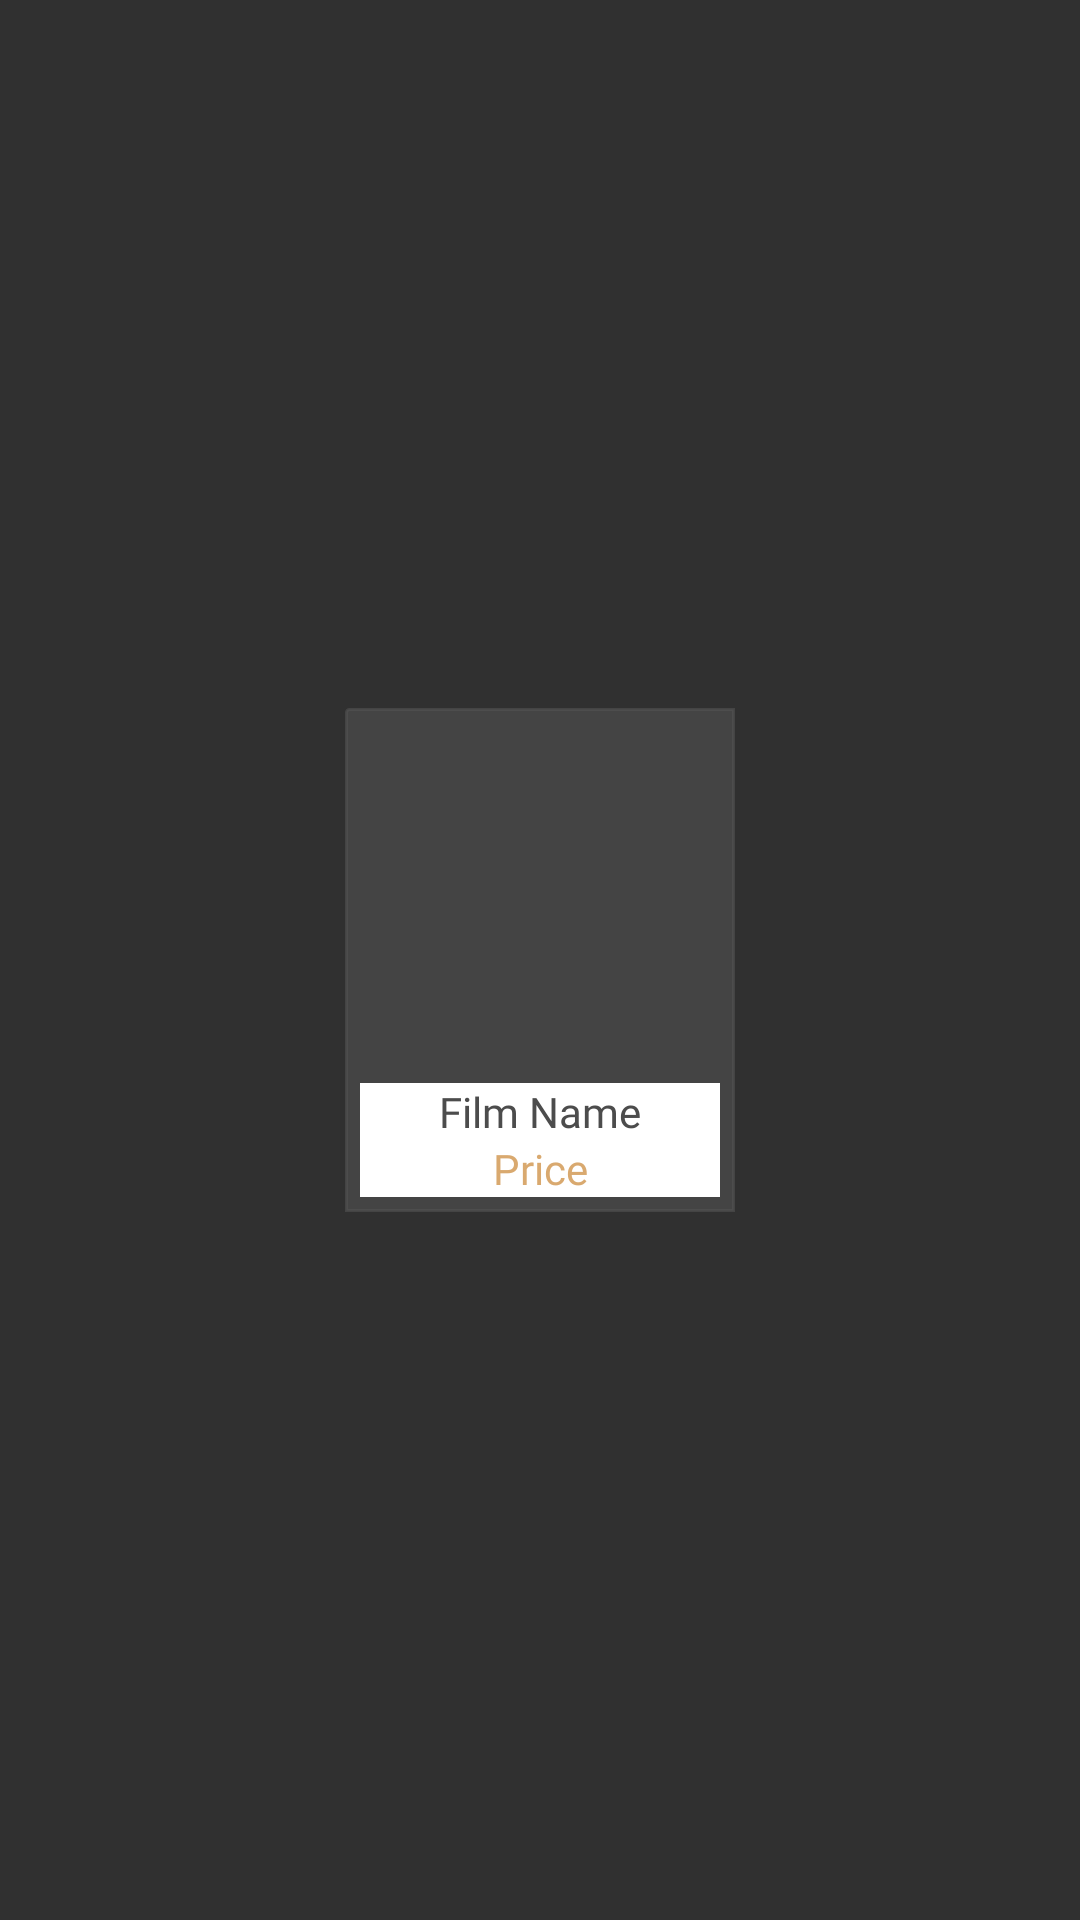

This screen was rendered from an Android layout file. Write that file and the resources it references.
<!-- AndroidManifest.xml: application theme AppTheme -->
<!-- res/layout/product_item_new.xml -->
<?xml version="1.0" encoding="utf-8"?>
<LinearLayout
    xmlns:android="http://schemas.android.com/apk/res/android"
    android:layout_width="match_parent"
    android:layout_gravity="center"
    android:background="@color/nocolor"
    android:layout_height="wrap_content">

        <LinearLayout
            android:layout_width="match_parent"
            android:layout_height="match_parent"
            android:gravity="center"
            android:background="@color/nocolor"
            android:padding="10dp"
            android:orientation="vertical">
            <LinearLayout
                android:layout_width="wrap_content"
                android:orientation="vertical"
                android:padding="5dp"
                android:background="@drawable/shadow"
                android:layout_height="wrap_content">

                <ImageView
                    android:id="@+id/thumbnail"
                    android:layout_width="120dp"
                    android:layout_height="120dp"
                    android:scaleType="fitXY" />

                <TextView
                    android:id="@+id/tvmodelname"
                    android:layout_width="120dp"
                    android:layout_height="wrap_content"
                    android:gravity="center"
                    android:text="Film Name"
                    android:layout_gravity="center"
                    android:background="@color/white"
                    android:fontFamily="@font/gotham_book"
                    android:textColor="@color/Mohagni_back"
                    android:textSize="14dp" />
                <TextView
                    android:id="@+id/tvprice"
                    android:layout_width="120dp"
                    android:background="@color/white"
                    android:layout_height="wrap_content"
                    android:gravity="center"
                    android:text="Price"
                    android:fontFamily="@font/gotham_book"
                    android:layout_gravity="center"
                    android:textColor="@color/pinknoor"
                    android:textSize="14dp" />
            </LinearLayout>

        </LinearLayout>
</LinearLayout>
<!-- resources referenced by this layout -->
<resources>
  <color name="Mohagni_back">#4c4c4c</color>
  <color name="nocolor">#00ffffff</color>
  <color name="pinknoor">#e2d49e5c</color>
  <color name="white">#FFFFFF</color>
  <!-- drawable shadow (drawable) -->
  <?xml version="1.0" encoding="utf-8"?>
  <shape xmlns:android="http://schemas.android.com/apk/res/android"
      android:shape="rectangle">
      <corners
          android:radius="1dp"
          android:topRightRadius="0dp"
          android:bottomRightRadius="0dp"
          android:bottomLeftRadius="0dp" />
      <stroke
          android:width="1dp"
          android:color="@color/grey_trans" />
  
      <solid android:color="@color/grey_trans" />
  
  </shape>
  <style name="AppTheme" parent="Theme.AppCompat.NoActionBar">
          
          <item name="colorPrimary">@color/colorPrimary</item>
          <item name="colorPrimaryDark">@color/colorPrimaryDark</item>
          <item name="colorAccent">@color/colorAccent</item>
      </style>
  <color name="grey_trans">#92555555</color>
  <color name="colorPrimary">#ffffff</color>
  <color name="colorPrimaryDark">#c01b1919</color>
  <color name="colorAccent">#f9f9fb</color>
</resources>
